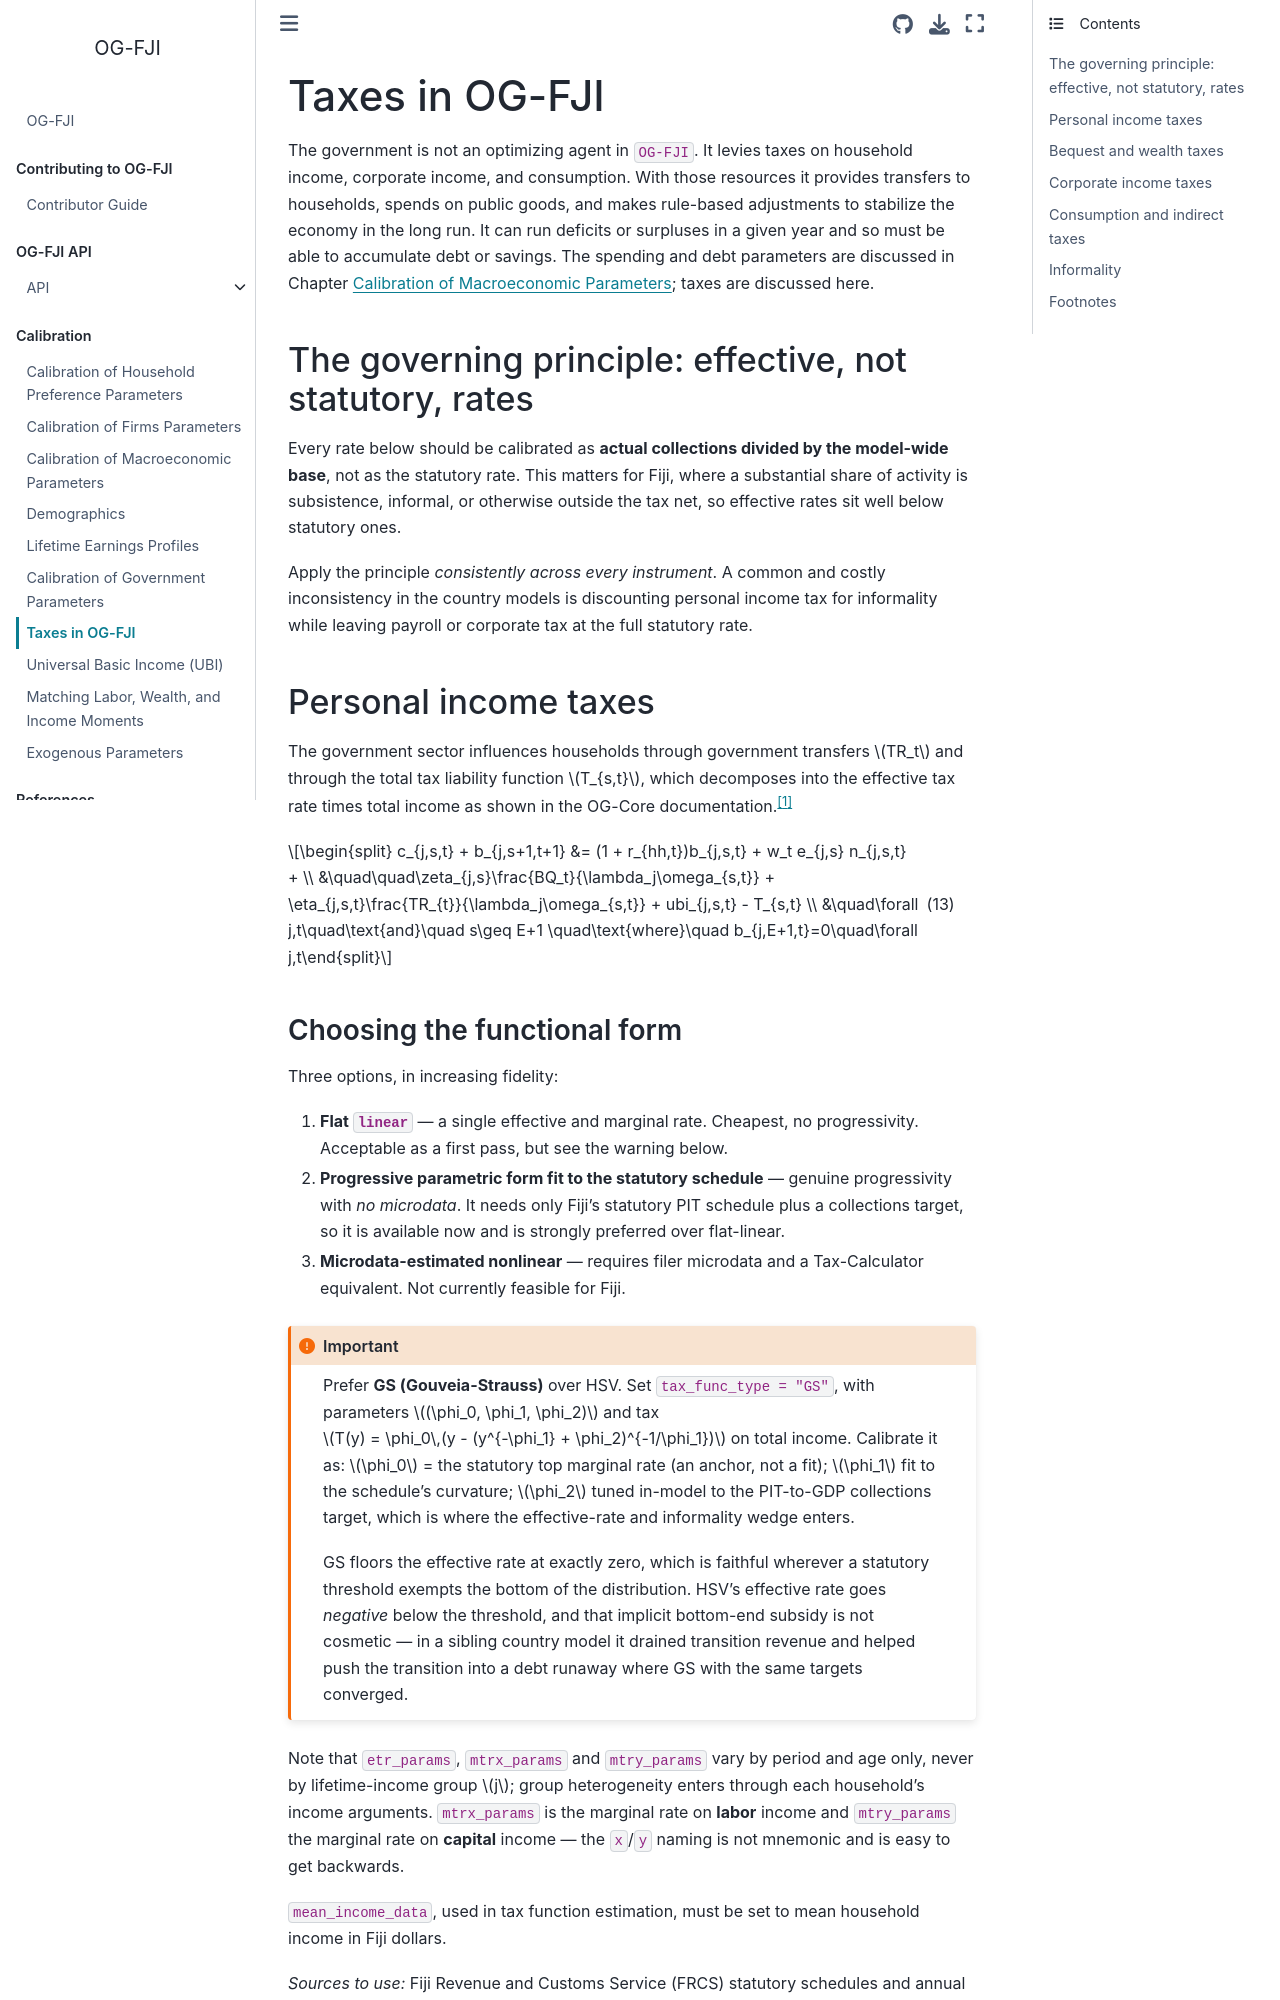

repository: EAPD-DRB/OG-FJI · page: content/calibration/taxes.html · generator: jekyll

(Chap_Tax)=
# Taxes in OG-FJI

The government is not an optimizing agent in `OG-FJI`. It levies taxes on
household income, corporate income, and consumption. With those resources it
provides transfers to households, spends on public goods, and makes rule-based
adjustments to stabilize the economy in the long run. It can run deficits or
surpluses in a given year and so must be able to accumulate debt or savings. The
spending and debt parameters are discussed in Chapter {ref}`Chap_MacroCalib`;
taxes are discussed here.

## The governing principle: effective, not statutory, rates

Every rate below should be calibrated as **actual collections divided by the
model-wide base**, not as the statutory rate. This matters for Fiji, where a
substantial share of activity is subsistence, informal, or otherwise outside the
tax net, so effective rates sit well below statutory ones.

Apply the principle *consistently across every instrument*. A common and costly
inconsistency in the country models is discounting personal income tax for
informality while leaving payroll or corporate tax at the full statutory rate.

## Personal income taxes

The government sector influences households through government transfers $TR_t$
and through the total tax liability function $T_{s,t}$, which decomposes into
the effective tax rate times total income as shown in the OG-Core
documentation.[^TaxEq]

```{math}
:label: EqHHBC
  c_{j,s,t} + b_{j,s+1,t+1} &= (1 + r_{hh,t})b_{j,s,t} + w_t e_{j,s} n_{j,s,t} + \\
  &\quad\quad\zeta_{j,s}\frac{BQ_t}{\lambda_j\omega_{s,t}} + \eta_{j,s,t}\frac{TR_{t}}{\lambda_j\omega_{s,t}} + ubi_{j,s,t} - T_{s,t}  \\
  &\quad\forall j,t\quad\text{and}\quad s\geq E+1 \quad\text{where}\quad b_{j,E+1,t}=0\quad\forall j,t
```
